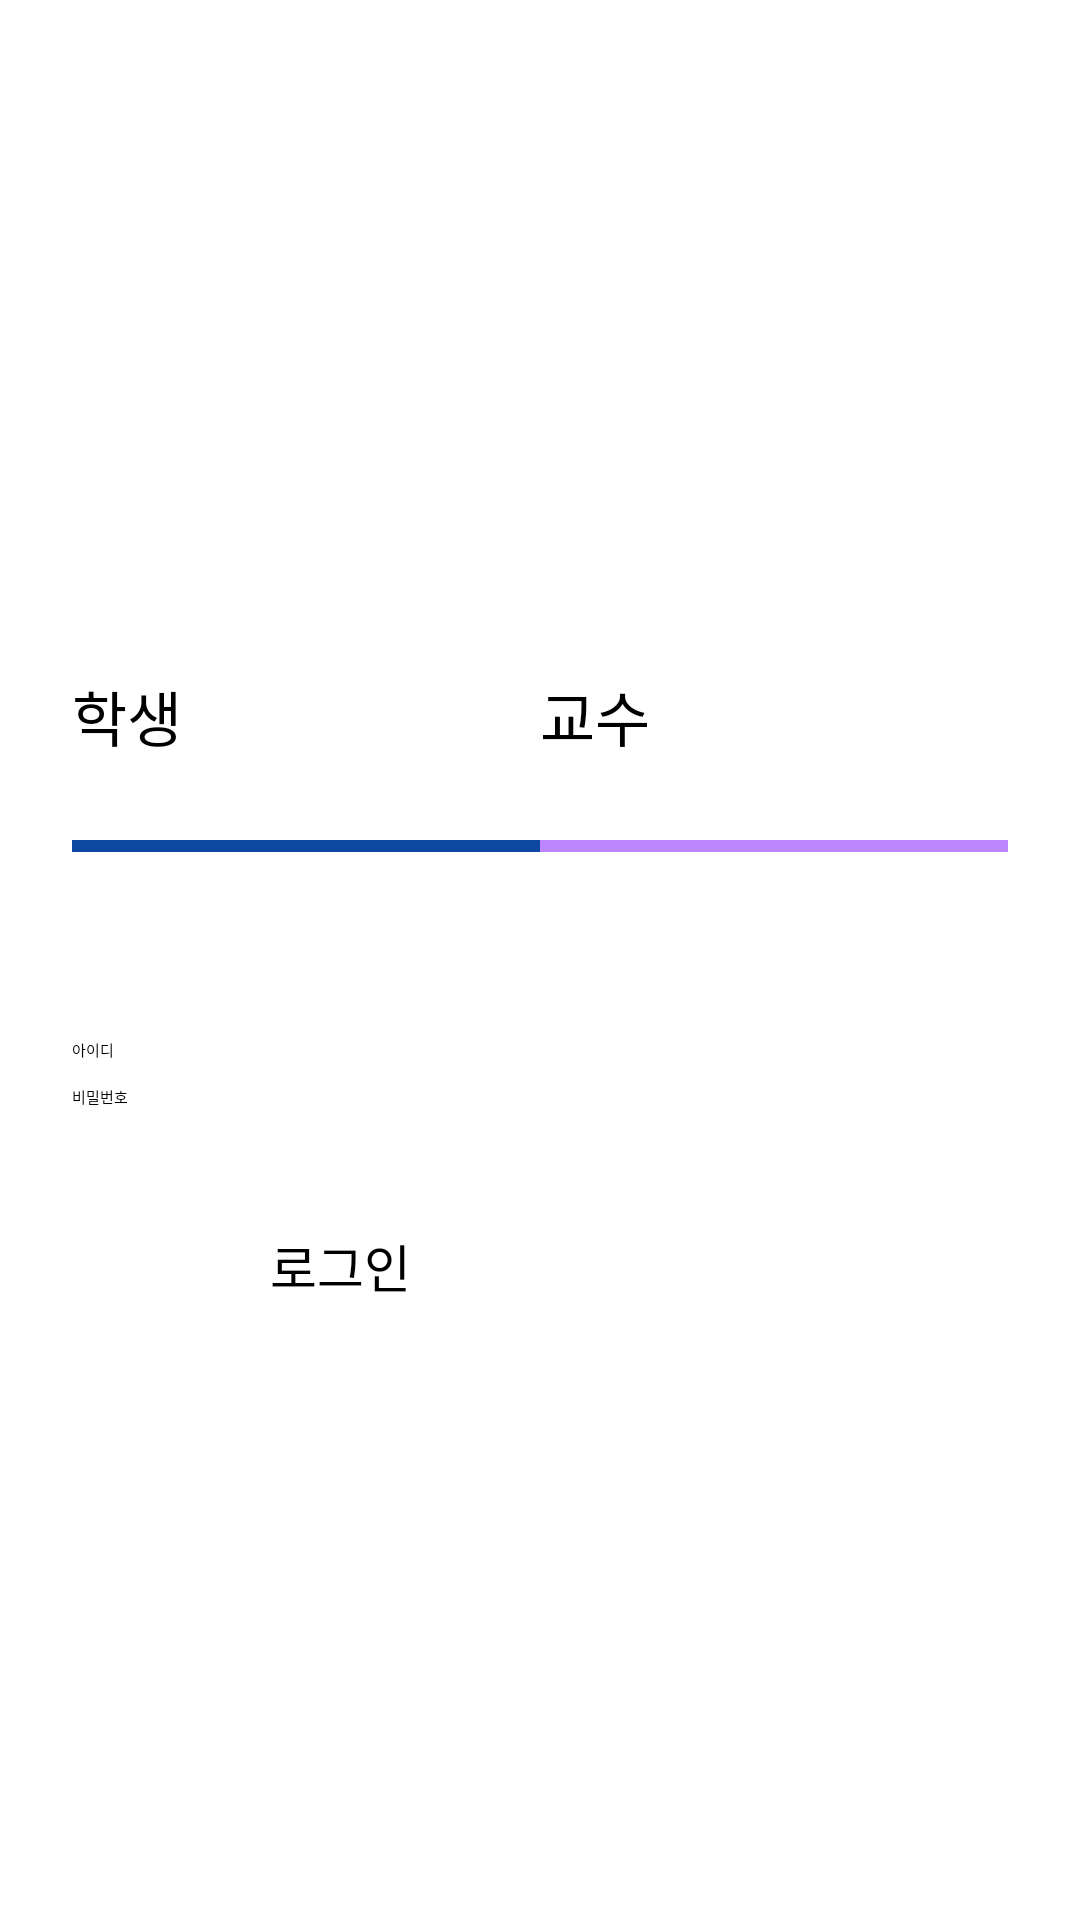

Android layout source for this screen:
<!-- AndroidManifest.xml: application theme Theme.IAmHere -->
<!-- res/layout/fragment_login.xml -->
<?xml version="1.0" encoding="utf-8"?>
<LinearLayout
    xmlns:android="http://schemas.android.com/apk/res/android"
    xmlns:app="http://schemas.android.com/apk/res-auto"
    android:orientation="vertical"
    android:layout_width="match_parent"
    android:layout_height="match_parent"
    android:padding="24dp">

    <Space
        android:layout_width="match_parent"
        android:layout_height="200dp" />

    
    <LinearLayout
        android:orientation="horizontal"
        android:layout_width="match_parent"
        android:layout_height="wrap_content"
        android:gravity="center">

        <androidx.appcompat.widget.AppCompatButton
            android:id="@+id/studentButton"
            android:layout_width="0dp"
            android:layout_weight="1"
            android:layout_height="60dp"
            android:text="학생"
            android:textSize="20sp"
            android:textColor="#000000"
            android:background="@drawable/student_button_background"
            android:backgroundTint="@null"/>

        <androidx.appcompat.widget.AppCompatButton
            android:id="@+id/professorButton"
            android:layout_width="0dp"
            android:layout_weight="1"
            android:layout_height="60dp"
            android:text="교수"
            android:textSize="20sp"
            android:textColor="#000000"
            android:background="@drawable/professor_button_background"
            android:backgroundTint="@null"/>
    </LinearLayout>

    
    <LinearLayout
        android:orientation="vertical"
        android:layout_width="match_parent"
        android:layout_height="wrap_content"
        android:layout_marginTop="32dp">

        <EditText
            android:id="@+id/editTextId"
            android:layout_width="match_parent"
            android:layout_height="wrap_content"
            android:layout_marginTop="30dp"
            android:hint="아이디" />

        <EditText
            android:id="@+id/editTextPassword"
            android:layout_width="match_parent"
            android:layout_height="wrap_content"
            android:hint="비밀번호"
            android:inputType="textPassword"
            android:layout_marginTop="8dp" />

        <Button
            android:id="@+id/loginButton"
            android:layout_width="180dp"
            android:layout_height="60dp"
            android:layout_gravity="center"
            android:text="로그인"
            android:textSize="17sp"
            android:backgroundTint="#FF6200EE"
            android:layout_marginTop="40dp"/>
    </LinearLayout>

</LinearLayout>
<!-- resources referenced by this layout -->
<resources>
  <!-- drawable professor_button_background (drawable) -->
  <?xml version="1.0" encoding="utf-8"?>
  <layer-list xmlns:android="http://schemas.android.com/apk/res/android">
  
      
      <item>
          <shape android:shape="rectangle">
              <solid android:color="#FFFFFF"/> 
          </shape>
      </item>
  
      
      <item android:bottom="0dp" android:top="56dp">
          <shape android:shape="rectangle">
              <solid android:color="@color/purple_200"/>
          </shape>
      </item>
  
  </layer-list>
  <!-- drawable student_button_background (drawable) -->
  <?xml version="1.0" encoding="utf-8"?>
  <layer-list xmlns:android="http://schemas.android.com/apk/res/android">
  
      
      <item>
          <shape android:shape="rectangle">
              <solid android:color="#FFFFFF"/> 
          </shape>
      </item>
  
      
      <item android:bottom="0dp" android:top="56dp">
          <shape android:shape="rectangle">
              <solid android:color="#0D47A1"/>
          </shape>
      </item>
  
  </layer-list>
  <!-- not gathered from this repository: default colours our renderer supplied (Android Studio template values) -->
  <color name="purple_200">#FFBB86FC</color>
</resources>
